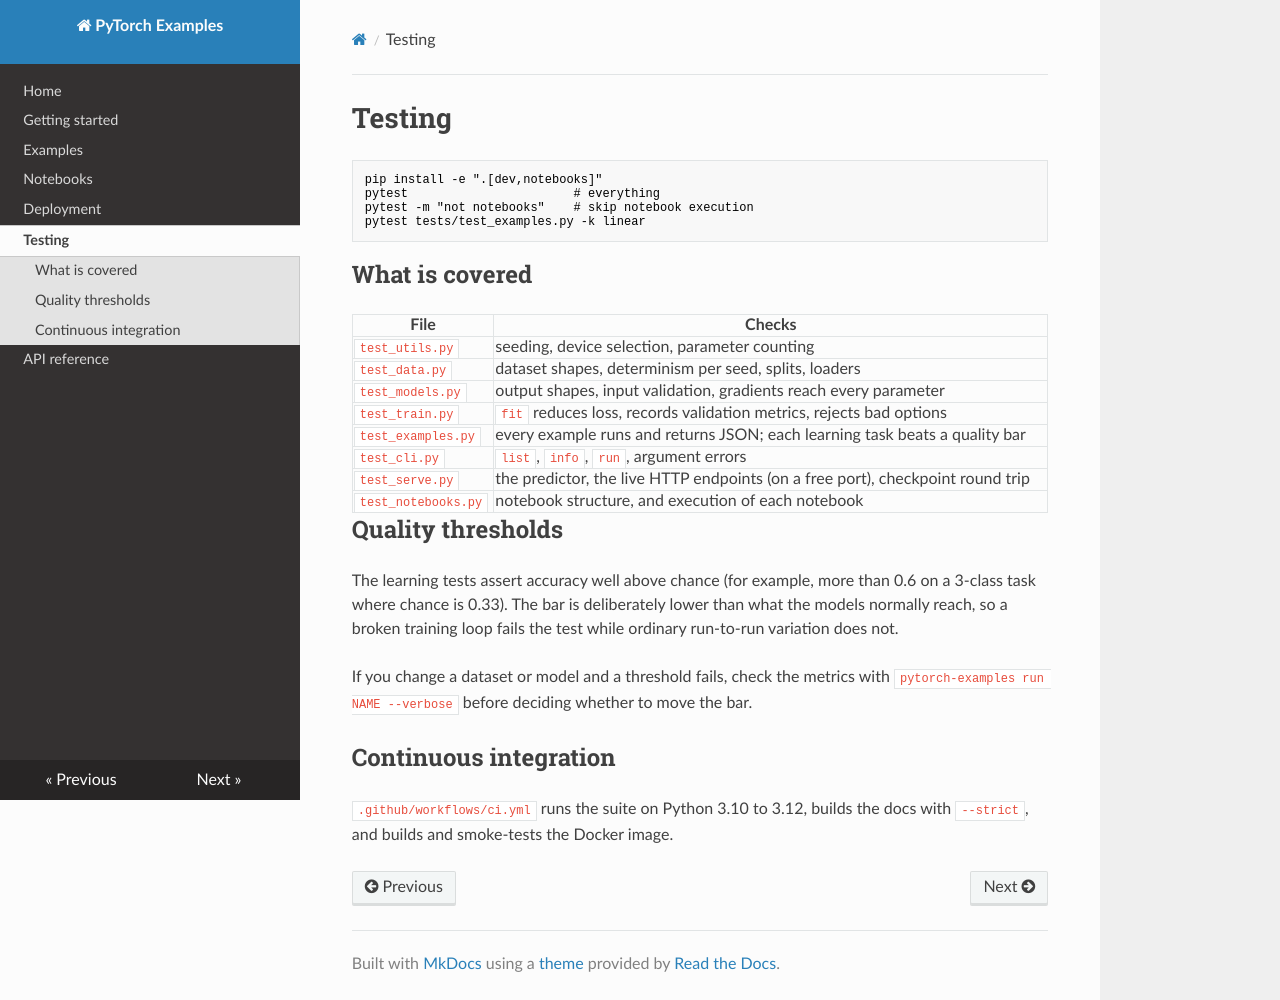

repository: arturoduar/pytorch-resources · page: testing/index.html · generator: mkdocs

# Testing

```bash
pip install -e ".[dev,notebooks]"
pytest                       # everything
pytest -m "not notebooks"    # skip notebook execution
pytest tests/test_examples.py -k linear
```

## What is covered

| File | Checks |
| --- | --- |
| `test_utils.py` | seeding, device selection, parameter counting |
| `test_data.py` | dataset shapes, determinism per seed, splits, loaders |
| `test_models.py` | output shapes, input validation, gradients reach every parameter |
| `test_train.py` | `fit` reduces loss, records validation metrics, rejects bad options |
| `test_examples.py` | every example runs and returns JSON; each learning task beats a quality bar |
| `test_cli.py` | `list`, `info`, `run`, argument errors |
| `test_serve.py` | the predictor, the live HTTP endpoints (on a free port), checkpoint round trip |
| `test_notebooks.py` | notebook structure, and execution of each notebook |

## Quality thresholds

The learning tests assert accuracy well above chance (for example, more than 0.6 on a 3-class task where chance is 0.33). The bar is deliberately lower than what the models normally reach, so a broken training loop fails the test while ordinary run-to-run variation does not.

If you change a dataset or model and a threshold fails, check the metrics with `pytorch-examples run NAME --verbose` before deciding whether to move the bar.

## Continuous integration

`.github/workflows/ci.yml` runs the suite on Python 3.10 to 3.12, builds the docs with `--strict`, and builds and smoke-tests the Docker image.
